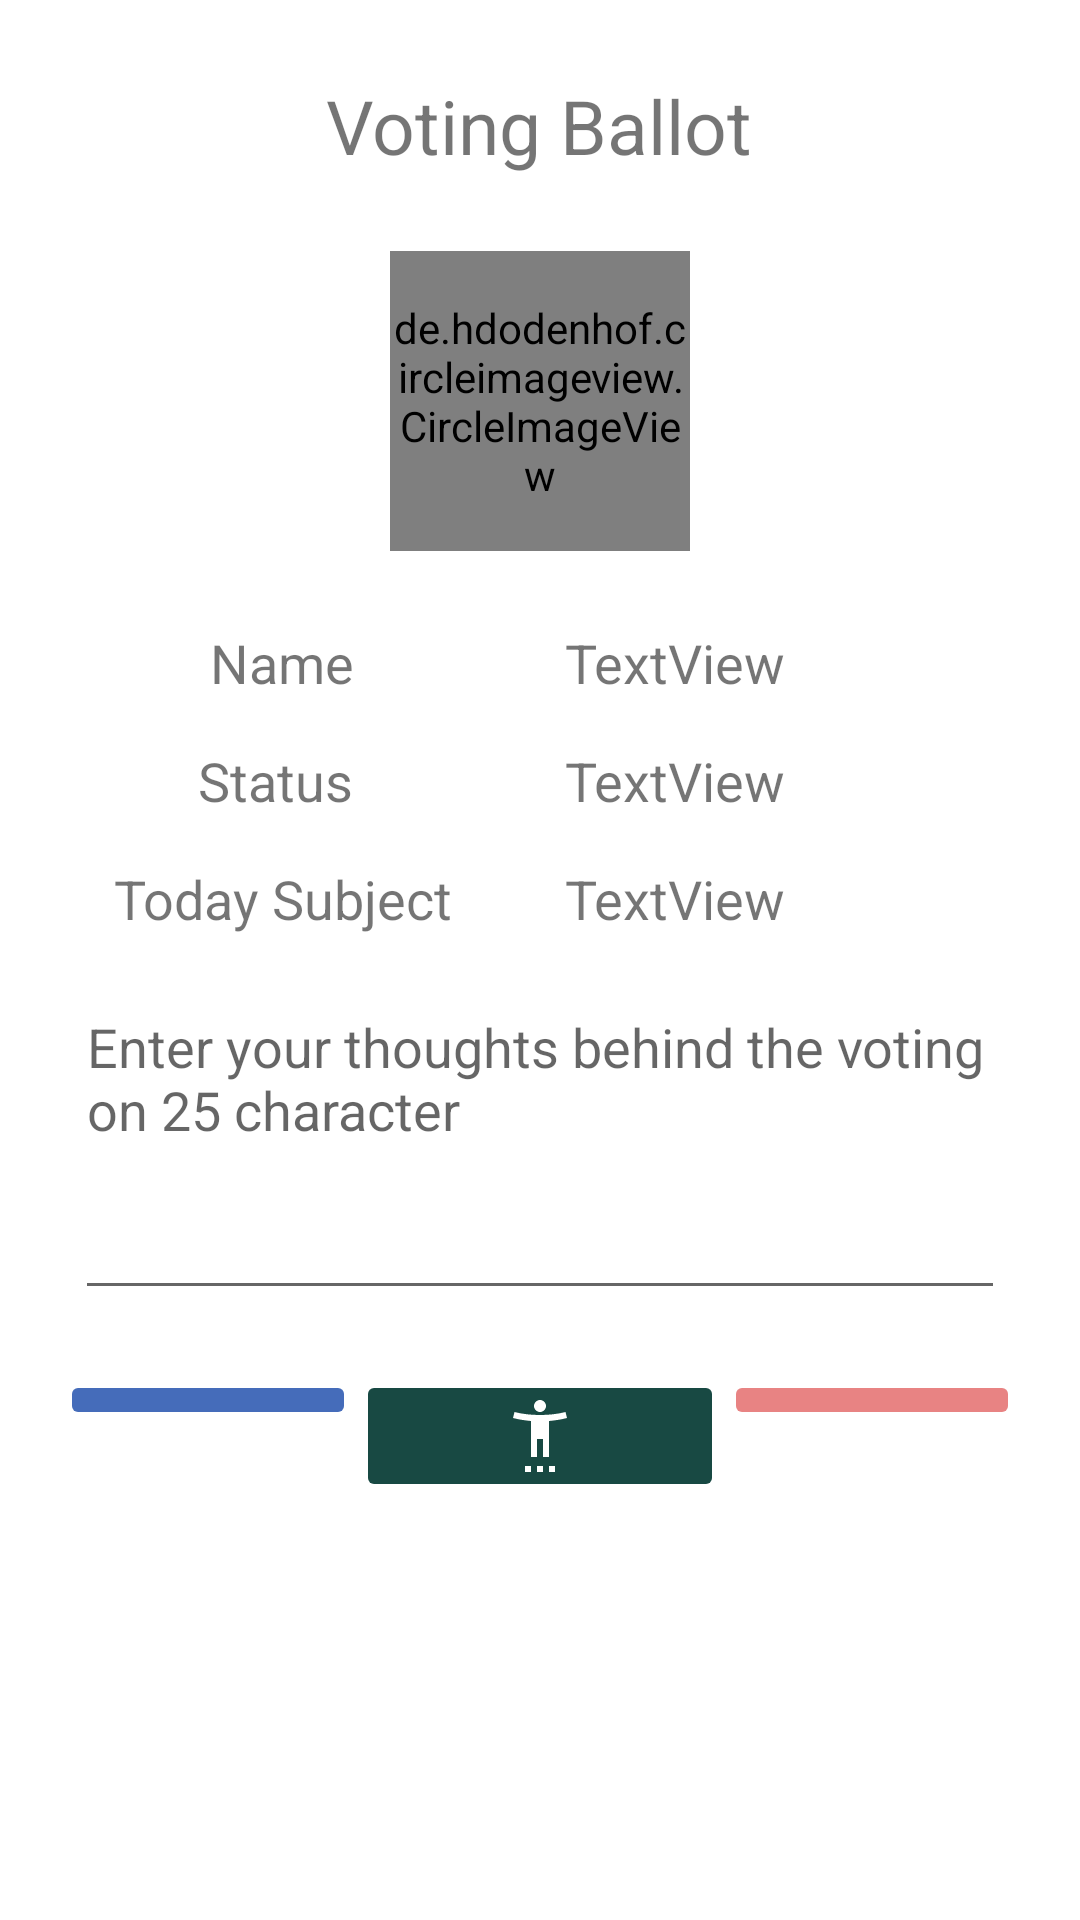

This screen was rendered from an Android layout file. Write that file and the resources it references.
<!-- AndroidManifest.xml: application theme Theme.Voting_Pro -->
<!-- res/layout/activity_voting_ballot.xml -->
<?xml version="1.0" encoding="utf-8"?>
<LinearLayout xmlns:android="http://schemas.android.com/apk/res/android"
    xmlns:app="http://schemas.android.com/apk/res-auto"
    xmlns:tools="http://schemas.android.com/tools"
    android:layout_width="match_parent"
    android:layout_height="match_parent"
    tools:context=".Activitys.VotingBallot_Activity"
    android:orientation="vertical">

    <TextView
        android:id="@+id/textView2"
        android:layout_width="wrap_content"
        android:layout_height="wrap_content"
        android:textSize="25sp"
        android:text="Voting Ballot"
        android:layout_gravity="center_horizontal"
        android:layout_marginTop="25dp"
        />


    <de.hdodenhof.circleimageview.CircleImageView
        android:id="@+id/profileImage_VB"
        android:layout_width="100dp"
        android:layout_height="100dp"
        android:layout_gravity="center_horizontal"
        android:layout_marginTop="25dp"
        android:layout_marginBottom="25dp"
        android:src="@drawable/login_image"
        app:civ_border_color="@color/black"
        app:civ_border_width="2dp"
        />


    <LinearLayout
        android:layout_width="match_parent"
        android:layout_height="wrap_content"
        android:layout_marginBottom="15dp"
        android:orientation="horizontal">


        <TextView
            android:layout_width="0dp"
            android:layout_height="wrap_content"
            android:textSize="18sp"
            android:layout_weight="1.1"
            android:gravity="center_horizontal"
            android:text="Name" />

        <TextView
            android:id="@+id/tvName_VB"
            android:layout_width="0dp"
            android:layout_height="wrap_content"
            android:layout_weight="1"
            android:textSize="18sp"
            android:text="TextView" />

    </LinearLayout>

    <LinearLayout
        android:layout_width="match_parent"
        android:layout_height="wrap_content"
        android:layout_marginBottom="15dp"
        android:orientation="horizontal">


        <TextView
            android:layout_width="0dp"
            android:layout_height="wrap_content"
            android:textSize="18sp"
            android:layout_weight="1.1"
            android:gravity="center_horizontal"
            android:text="Status " />

        <TextView
            android:id="@+id/tvStatus_VB"
            android:layout_width="0dp"
            android:layout_height="wrap_content"
            android:layout_weight="1"
            android:textSize="18sp"
            android:text="TextView" />

    </LinearLayout>

    <LinearLayout
        android:layout_width="match_parent"
        android:layout_height="wrap_content"
        android:layout_marginBottom="15dp"
        android:orientation="horizontal">


        <TextView
            android:layout_width="0dp"
            android:layout_height="wrap_content"
            android:textSize="18sp"
            android:layout_weight="1.1"
            android:gravity="center_horizontal"
            android:text="Today Subject" />

        <TextView
            android:id="@+id/tvSubject_VB"
            android:layout_width="0dp"
            android:layout_height="wrap_content"
            android:layout_weight="1"
            android:textSize="18sp"
            android:text="TextView" />

    </LinearLayout>

    <EditText
        android:id="@+id/etThoughtOfVotes_VB"
        android:layout_width="match_parent"
        android:layout_height="110dp"
        android:ems="10"
        android:gravity="start|top"
        android:inputType="textMultiLine"
        android:layout_marginLeft="25dp"
        android:layout_marginRight="25dp"
        android:hint="Enter your thoughts behind the voting on 25 character"
        />

    <TextView
        android:id="@+id/tvVotingMas_VB"
        android:layout_width="wrap_content"
        android:layout_height="wrap_content"
        android:layout_gravity="center_horizontal"
        android:textSize="25sp"
        android:visibility="gone"
        android:text="Already vote submit" />

    <ProgressBar
        android:id="@+id/progressBar_VB"
        style="?android:attr/progressBarStyle"
        android:layout_width="wrap_content"
        android:layout_height="wrap_content"
        android:layout_gravity="center_horizontal"
        android:visibility="gone" />

    <LinearLayout
        android:id="@+id/vbl_VB"
        android:layout_width="match_parent"
        android:layout_height="wrap_content"
        android:layout_margin="20sp"
        android:orientation="horizontal">


        <ImageButton
            android:id="@+id/btnLike_VB"
            android:layout_width="wrap_content"
            android:layout_height="wrap_content"
            android:layout_weight="1"
            android:onClick="buttonLike"
            android:backgroundTint="#456CBA"
            app:srcCompat="@drawable/like" />

        <ImageButton
            android:id="@+id/btnNeutral_VB"
            android:layout_width="wrap_content"
            android:layout_height="wrap_content"
            android:layout_weight="1"
            android:onClick="buttonNeutral"
            android:backgroundTint="#184943"
            app:srcCompat="@drawable/neutral" />

        <ImageButton
            android:id="@+id/btnDislike_VB"
            android:layout_width="wrap_content"
            android:layout_height="wrap_content"
            android:layout_weight="1"
            android:onClick="buttonDislike"
            android:backgroundTint="#E88383"
            app:srcCompat="@drawable/dislike" />
    </LinearLayout>


</LinearLayout>
<!-- resources referenced by this layout -->
<resources>
  <color name="black">#FF000000</color>
  <!-- drawable neutral (drawable) -->
  <vector xmlns:android="http://schemas.android.com/apk/res/android"
      android:width="24dp"
      android:height="24dp"
      android:viewportWidth="24"
      android:viewportHeight="24">
    <path
        android:fillColor="@android:color/white"
        android:pathData="M20.5,4c-2.61,0.7 -5.67,1 -8.5,1S6.11,4.7 3.5,4L3,6c1.86,0.5 4,0.83 6,1v12h2v-6h2v6h2V7c2,-0.17 4.14,-0.5 6,-1L20.5,4zM12,4c1.1,0 2,-0.9 2,-2s-0.9,-2 -2,-2s-2,0.9 -2,2S10.9,4 12,4zM7,24h2v-2H7V24zM11,24h2v-2h-2V24zM15,24h2v-2h-2V24z"/>
  </vector>
  <style name="Theme.Voting_Pro" parent="Theme.MaterialComponents.DayNight.DarkActionBar">
          
          <item name="colorPrimary">@color/purple_500</item>
          <item name="colorPrimaryVariant">@color/purple_700</item>
          <item name="colorOnPrimary">@color/white</item>
          
          <item name="colorSecondary">@color/teal_200</item>
          <item name="colorSecondaryVariant">@color/teal_700</item>
          <item name="colorOnSecondary">@color/black</item>
          
          <item name="android:statusBarColor" tools:targetApi="l">?attr/colorPrimaryVariant</item>
          
      </style>
  <color name="purple_500">#FF9800</color>
  <color name="purple_700">#F57C00</color>
  <color name="white">#FFFFFFFF</color>
  <color name="teal_200">#FF03DAC5</color>
  <color name="teal_700">#FF018786</color>
</resources>
